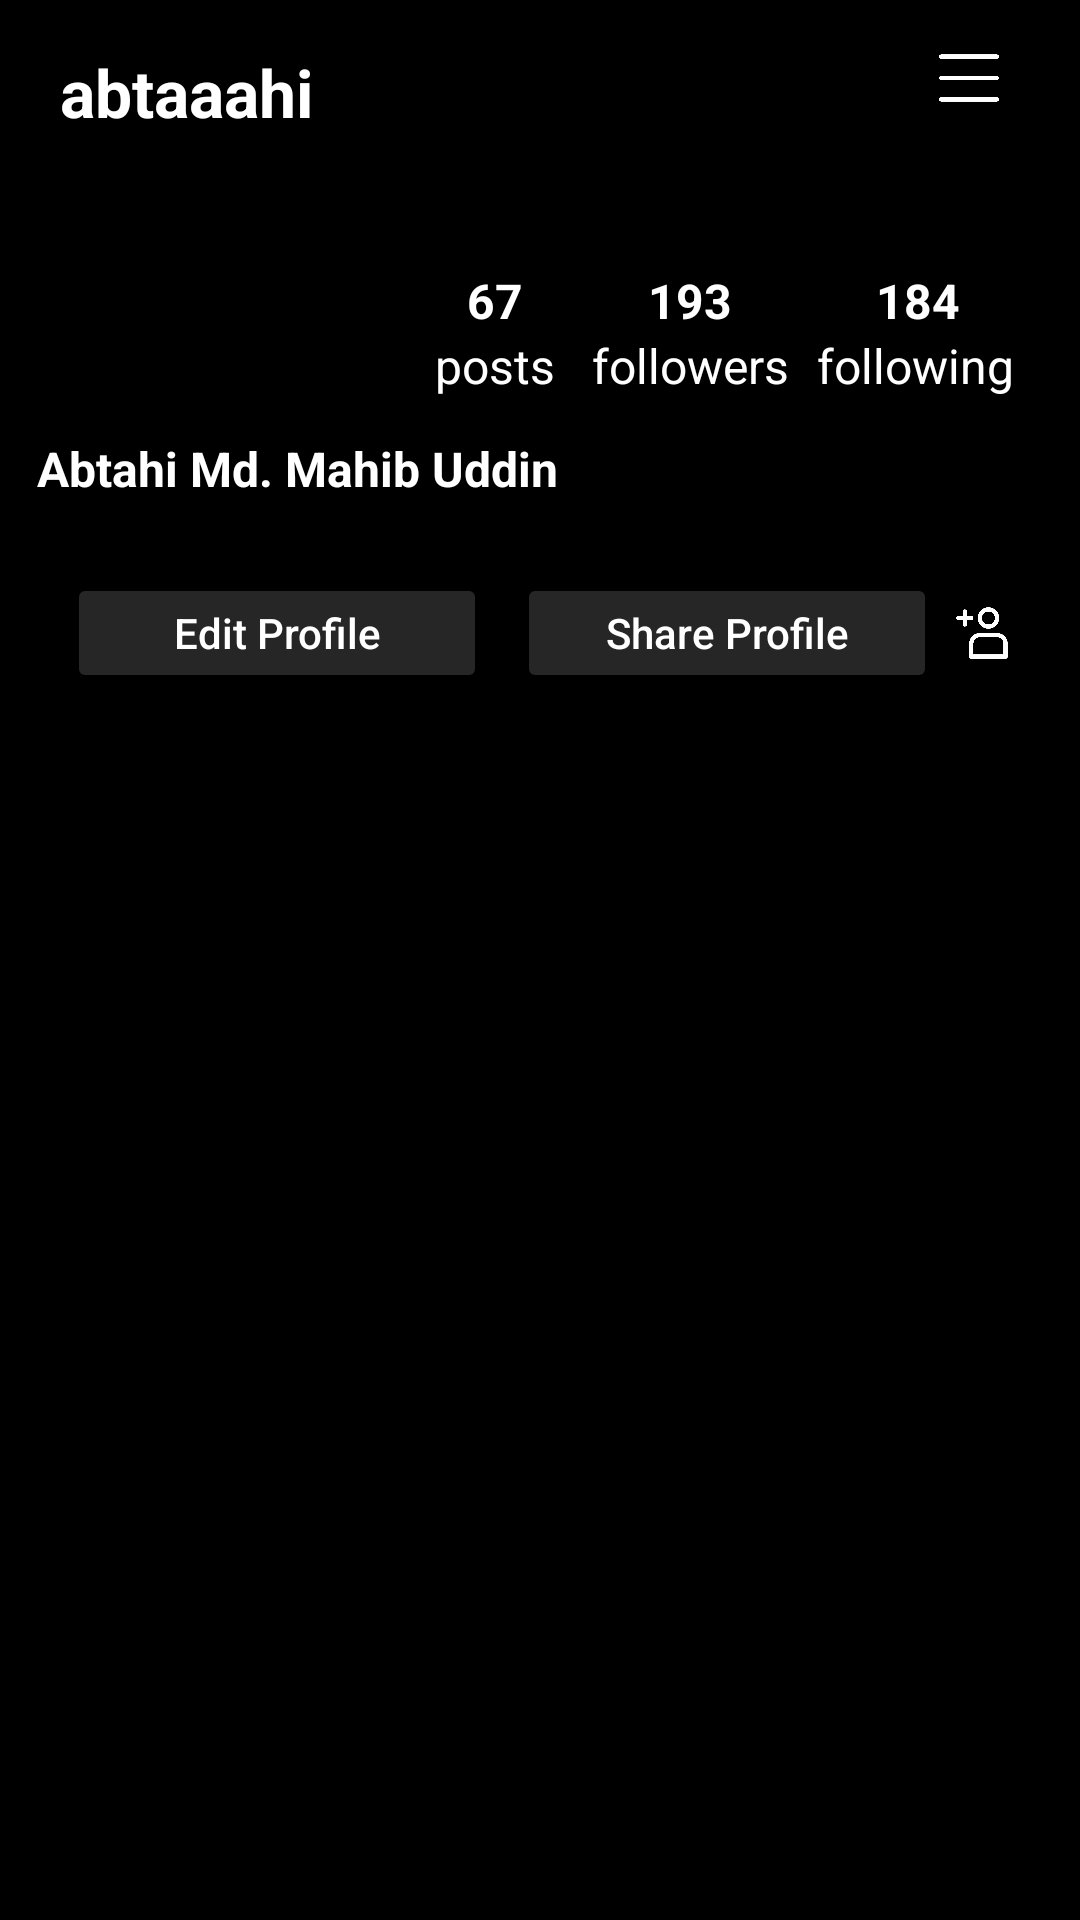

Reconstruct the res/layout file that produces this screen, plus the resources it refers to.
<!-- AndroidManifest.xml: application theme Theme.InstagramClone -->
<!-- res/layout/fragment_my_account.xml -->
<?xml version="1.0" encoding="utf-8"?>
<androidx.constraintlayout.widget.ConstraintLayout xmlns:android="http://schemas.android.com/apk/res/android"
    xmlns:app="http://schemas.android.com/apk/res-auto"
    xmlns:tools="http://schemas.android.com/tools"
    android:layout_width="match_parent"
    android:layout_height="match_parent"
    tools:context=".MyAccount">

    <ImageButton
        android:id="@+id/menubutton"
        android:layout_width="20dp"
        android:layout_height="20dp"
        android:layout_marginTop="16dp"
        android:layout_marginEnd="20dp"
        android:background="@drawable/menu"
        app:layout_constraintEnd_toEndOf="parent"
        app:layout_constraintHorizontal_bias="0.978"
        app:layout_constraintStart_toStartOf="parent"
        app:layout_constraintTop_toTopOf="parent" />

    <TextView
        android:id="@+id/textView5"
        android:layout_width="wrap_content"
        android:layout_height="wrap_content"
        android:layout_marginStart="20dp"
        android:layout_marginTop="16dp"
        android:text="abtaaahi"
        android:textColor="@color/white"
        android:textSize="22sp"
        android:textStyle="bold"
        app:layout_constraintEnd_toEndOf="parent"
        app:layout_constraintHorizontal_bias="0.0"
        app:layout_constraintStart_toStartOf="parent"
        app:layout_constraintTop_toTopOf="parent" />

    <LinearLayout
        android:layout_width="wrap_content"
        android:layout_height="wrap_content"
        android:layout_marginTop="44dp"
        android:layout_marginEnd="20dp"
        android:orientation="vertical"
        app:layout_constraintEnd_toEndOf="parent"
        app:layout_constraintHorizontal_bias="1.0"
        app:layout_constraintStart_toStartOf="parent"
        app:layout_constraintTop_toBottomOf="@+id/textView5">

        <LinearLayout
            android:layout_width="wrap_content"
            android:layout_height="wrap_content"
            android:orientation="horizontal">

            <TextView
                android:layout_width="50dp"
                android:layout_height="wrap_content"
                android:layout_gravity="center"
                android:text="67"
                android:textStyle="bold"
                android:textAlignment="center"
                android:textColor="@color/white"
                android:textSize="16sp"></TextView>

            <TextView
                android:layout_width="80dp"
                android:layout_height="wrap_content"
                android:layout_gravity="center"
                android:text="193"
                android:textStyle="bold"
                android:textAlignment="center"
                android:textColor="@color/white"
                android:textSize="16sp"></TextView>

            <TextView
                android:layout_width="50dp"
                android:layout_height="wrap_content"
                android:text="184"
                android:textStyle="bold"
                android:textAlignment="textEnd"
                android:textColor="@color/white"
                android:textSize="16sp"></TextView>
        </LinearLayout>

        <LinearLayout
            android:layout_width="wrap_content"
            android:layout_height="wrap_content"
            android:orientation="horizontal">

            <TextView
                android:layout_width="50dp"
                android:layout_height="wrap_content"
                android:layout_gravity="center"
                android:text="posts"
                android:textAlignment="center"
                android:textColor="@color/white"
                android:textSize="16sp"></TextView>

            <TextView
                android:layout_width="80dp"
                android:layout_height="wrap_content"
                android:layout_gravity="center"
                android:text="followers"
                android:textAlignment="center"
                android:textColor="@color/white"
                android:textSize="16sp"></TextView>

            <TextView
                android:layout_width="70dp"
                android:layout_height="wrap_content"
                android:layout_gravity="center"
                android:text="following"
                android:textAlignment="center"
                android:textColor="@color/white"
                android:textSize="16sp"></TextView>
        </LinearLayout>

    </LinearLayout>

    <ImageButton
        android:id="@+id/addbutton"
        android:layout_width="20dp"
        android:layout_height="20dp"
        android:layout_marginTop="16dp"
        android:background="@drawable/more"
        app:layout_constraintEnd_toStartOf="@+id/menubutton"
        app:layout_constraintHorizontal_bias="0.921"
        app:layout_constraintStart_toStartOf="parent"
        app:layout_constraintTop_toTopOf="parent" />

    <TextView
        android:id="@+id/textView6"
        android:layout_width="wrap_content"
        android:layout_height="wrap_content"
        android:layout_marginTop="100dp"
        android:text="Abtahi Md. Mahib Uddin"
        android:textStyle="bold"
        android:textColor="@color/white"
        android:textSize="16sp"
        app:layout_constraintEnd_toEndOf="parent"
        app:layout_constraintHorizontal_bias="0.066"
        app:layout_constraintStart_toStartOf="parent"
        app:layout_constraintTop_toBottomOf="@+id/textView5" />


    <LinearLayout
        android:id="@+id/linearLayout"
        android:layout_width="wrap_content"
        android:layout_height="wrap_content"
        android:layout_marginStart="20dp"
        android:layout_marginTop="24dp"
        android:layout_marginEnd="20dp"
        android:orientation="horizontal"
        android:weightSum="3"
        app:layout_constraintEnd_toEndOf="parent"
        app:layout_constraintHorizontal_bias="0.494"
        app:layout_constraintStart_toStartOf="parent"
        app:layout_constraintTop_toBottomOf="@+id/textView6">

        <Button
            android:id="@+id/button2"
            android:layout_width="140dp"
            android:layout_height="40dp"
            android:layout_weight="1"
            android:backgroundTint="#262626"
            android:text="Edit Profile"
            android:textAllCaps="false"
            android:textColor="@color/white" />

        <Button
            android:id="@+id/button3"
            android:layout_width="140dp"
            android:layout_height="40dp"
            android:layout_marginStart="10dp"
            android:layout_weight="1"
            android:backgroundTint="#262626"
            android:text="Share Profile"
            android:textAllCaps="false"
            android:textColor="@color/white" />

        <ImageButton
            android:id="@+id/button4"
            android:layout_width="20dp"
            android:layout_height="20dp"
            android:layout_gravity="center"
            android:layout_marginStart="5dp"
            android:layout_weight="1"
            android:background="@drawable/follow"
            android:text="Button" />
    </LinearLayout>

    <ImageView
        android:id="@+id/imageView5"
        android:layout_width="70dp"
        android:layout_height="70dp"
        android:layout_marginTop="20dp"
        android:src="@drawable/me"
        app:layout_constraintEnd_toEndOf="parent"
        app:layout_constraintHorizontal_bias="0.046"
        app:layout_constraintStart_toStartOf="parent"
        app:layout_constraintTop_toBottomOf="@+id/textView5" />

    <androidx.recyclerview.widget.RecyclerView
        android:id="@+id/recycler_view_highlight"
        android:layout_width="match_parent"
        android:layout_height="100dp"
        android:layout_marginTop="12dp"
        app:layout_constraintEnd_toEndOf="parent"
        app:layout_constraintHorizontal_bias="0.0"
        app:layout_constraintStart_toStartOf="parent"
        app:layout_constraintTop_toBottomOf="@+id/linearLayout" />

    <com.google.android.material.tabs.TabLayout
        android:id="@+id/tab_layout"
        android:layout_width="match_parent"
        android:layout_height="50dp"
        android:background="@color/black"
        app:layout_constraintStart_toStartOf="parent"
        app:layout_constraintTop_toBottomOf="@+id/recycler_view_highlight"
        app:tabIndicatorColor="@color/white" />

    <androidx.viewpager.widget.ViewPager
        android:id="@+id/pager"
        android:layout_width="match_parent"
        android:layout_height="300dp"
        app:layout_constraintBottom_toBottomOf="parent"
        app:layout_constraintTop_toBottomOf="@+id/tab_layout"/>


</androidx.constraintlayout.widget.ConstraintLayout>
<!-- resources referenced by this layout -->
<resources>
  <color name="black">#000000</color>
  <color name="white">#FFFFFFFF</color>
  <!-- drawable follow: png bitmap (drawable, 11314 bytes) -->
  <!-- drawable menu: png bitmap (drawable, 3282 bytes) -->
  <style name="Theme.InstagramClone" parent="Theme.MaterialComponents.DayNight.DarkActionBar">
          
          <item name="colorPrimary">@color/purple_500</item>
          <item name="colorPrimaryVariant">@color/purple_700</item>
          <item name="colorOnPrimary">@color/white</item>
          
          <item name="colorSecondary">@color/teal_200</item>
          <item name="colorSecondaryVariant">@color/teal_700</item>
          <item name="colorOnSecondary">@color/black</item>
          
          <item name="android:statusBarColor">@color/black</item>
          
  
          <item name="android:windowBackground">@color/black</item>
      </style>
  <color name="purple_500">#FF6200EE</color>
  <color name="purple_700">#FF3700B3</color>
  <color name="teal_200">#FF03DAC5</color>
  <color name="teal_700">#FF018786</color>
</resources>
